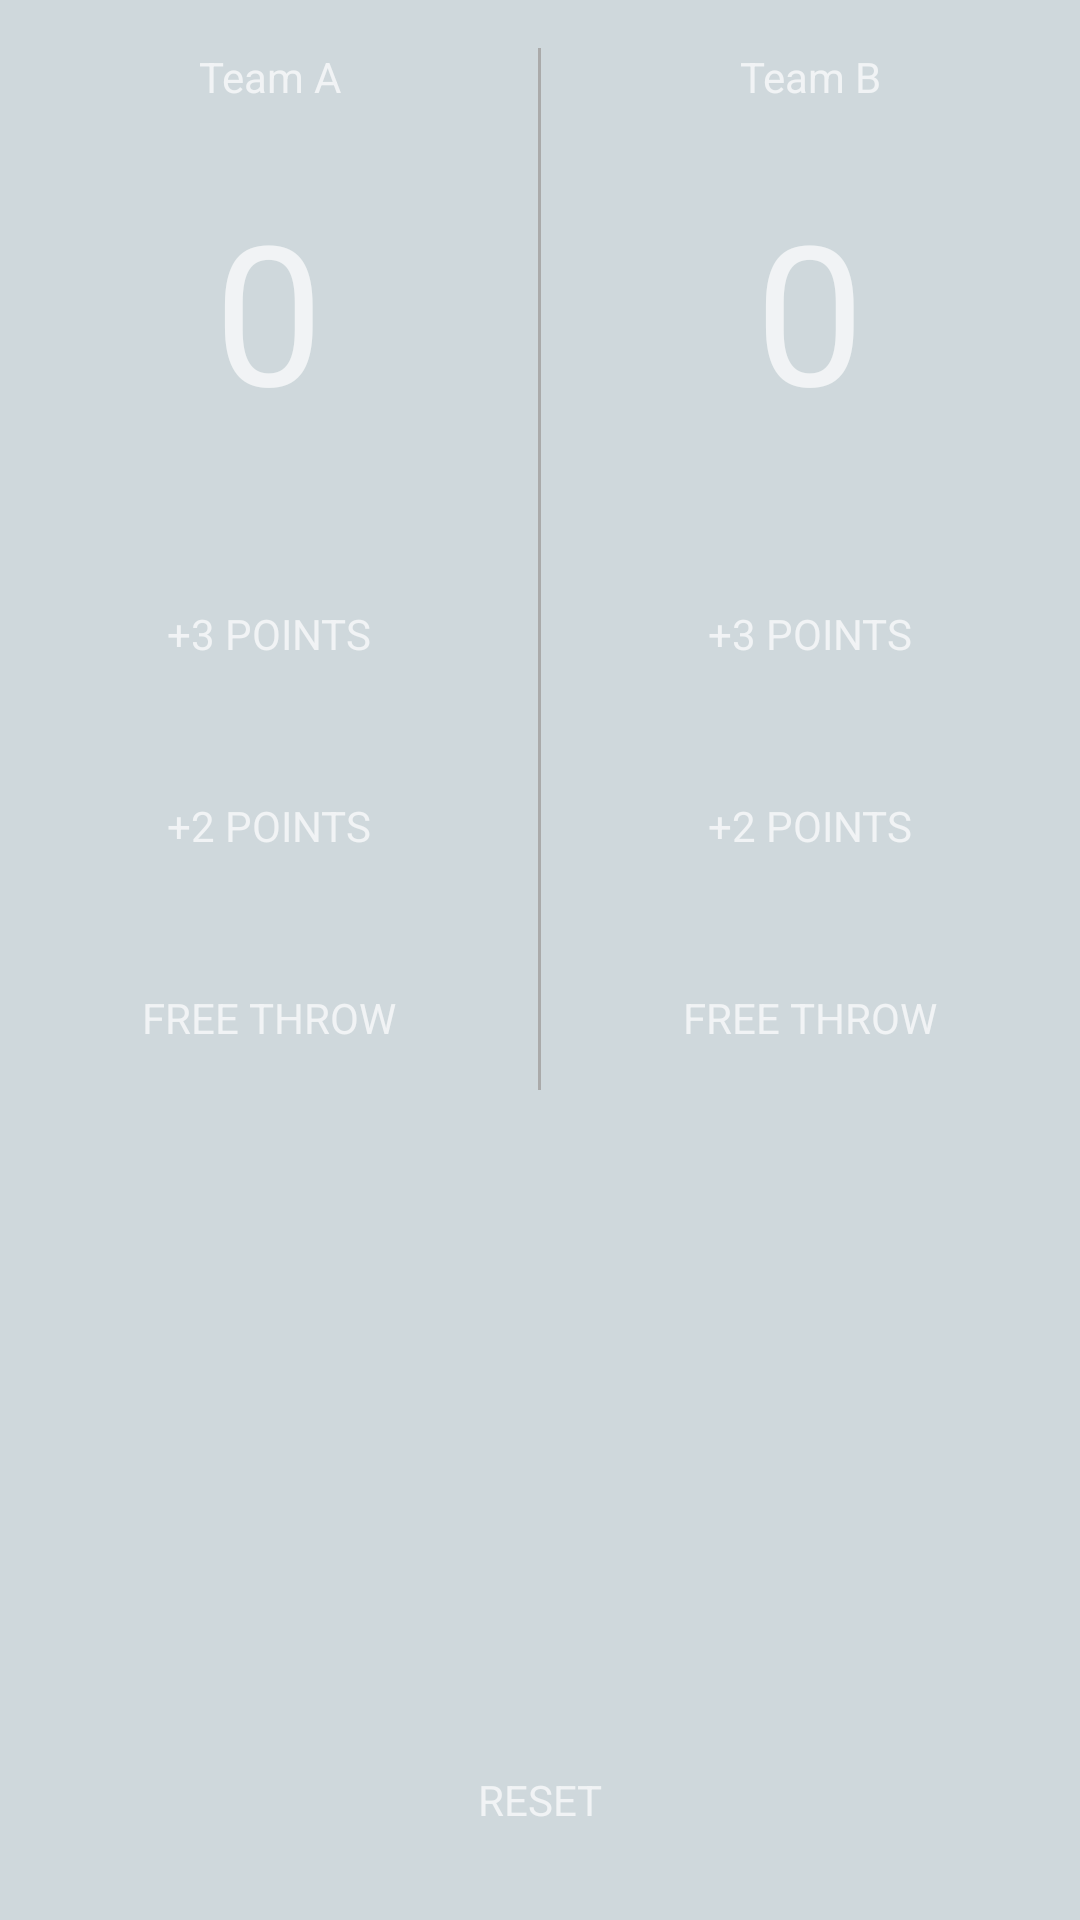

Produce the Android XML layout that renders to this screen, including the resource entries it uses.
<!-- AndroidManifest.xml: application theme Theme.AppCompat.NoActionBar -->
<!-- res/layout/activity_counter.xml -->
<?xml version="1.0" encoding="utf-8"?>
<RelativeLayout xmlns:android="http://schemas.android.com/apk/res/android"
                android:layout_width="match_parent"
                android:layout_height="match_parent"
                android:background="@color/bg"
                android:orientation="vertical"
                android:id="@+id/root"
>
    <LinearLayout android:layout_width="match_parent"
                  android:layout_height="wrap_content">

        <LinearLayout android:layout_width="0dp" android:layout_height="wrap_content"
                      android:layout_weight="1"
                      android:gravity="center"
                      android:paddingLeft="@dimen/fab_margin25"
                      android:paddingRight="@dimen/fab_margin25"
                      android:orientation="vertical"
        >
            <TextView android:layout_width="match_parent" android:layout_height="wrap_content"
                      android:layout_marginTop="@dimen/fab_margin"
                      android:gravity="center"
                      android:text="Team A"/>
            <TextView android:id="@+id/aGrade" android:layout_width="wrap_content"
                      android:layout_height="wrap_content"
                      android:layout_marginBottom="@dimen/fab_margin25"
                      android:layout_marginTop="@dimen/fab_margin25"
                      android:gravity="center"
                      android:text="0"
                      android:textSize="65sp"/>
            <Button android:id="@+id/a3Btn" style="@style/ButtonStyle"

                    android:text="+3 POINTS"/>
            <Button android:id="@+id/a2Btn" style="@style/ButtonStyle"
                    android:text="+2 POINTS"/>
            <Button android:id="@+id/a1Btn" style="@style/ButtonStyle"
                    android:text="FREE THROW"/>
        </LinearLayout>
        <View android:layout_width="1dp" android:layout_height="match_parent"
              android:layout_marginTop="@dimen/fab_margin"
              android:background="@android:color/darker_gray"/>
        <LinearLayout android:layout_width="0dp" android:layout_height="wrap_content"
                      android:layout_weight="1"
                      android:gravity="center"
                      android:paddingLeft="@dimen/fab_margin25"
                      android:paddingRight="@dimen/fab_margin25"
                      android:orientation="vertical"
        >
            <TextView android:layout_width="match_parent" android:layout_height="wrap_content"
                      android:layout_marginTop="@dimen/fab_margin"
                      android:gravity="center"
                      android:text="Team B"/>
            <TextView android:id="@+id/bGrade" android:layout_width="wrap_content"
                      android:layout_height="wrap_content"
                      android:layout_marginBottom="@dimen/fab_margin25"
                      android:layout_marginTop="@dimen/fab_margin25"
                      android:gravity="center"
                      android:text="0"
                      android:textSize="65sp"/>
            <Button android:id="@+id/b3Btn" style="@style/ButtonStyle"

                    android:text="+3 POINTS"/>
            <Button android:id="@+id/b2Btn" style="@style/ButtonStyle"
                    android:text="+2 POINTS"/>
            <Button android:id="@+id/b1Btn" style="@style/ButtonStyle"
                    android:text="FREE THROW"/>
        </LinearLayout>


    </LinearLayout>
    <Button android:id="@+id/reset" style="@style/ButtonStyle"
            android:layout_width="wrap_content"
            android:layout_height="wrap_content"
            android:layout_alignParentBottom="true"
            android:layout_centerHorizontal="true"
            android:layout_marginBottom="@dimen/fab_margin"
            android:text="RESET"/>
</RelativeLayout>
<!-- resources referenced by this layout -->
<resources>
  <color name="bg">#CFD8DC</color>
  <dimen name="fab_margin">16dp</dimen>
  <dimen name="fab_margin25">25dp</dimen>
  <style name="ButtonStyle">
          <item name="android:textAppearance">?android:attr/textAppearanceSmall</item>
          <item name="android:layout_marginTop">@dimen/fab_margin</item>
          <item name="android:layout_width">match_parent</item>
          <item name="android:layout_height">wrap_content</item>
          <item name="android:textAllCaps">true</item>
          <item name="android:background">@drawable/button_bg</item>
          <item name="android:paddingLeft">15dp</item>
          <item name="android:paddingRight">15dp</item>
      </style>
</resources>
